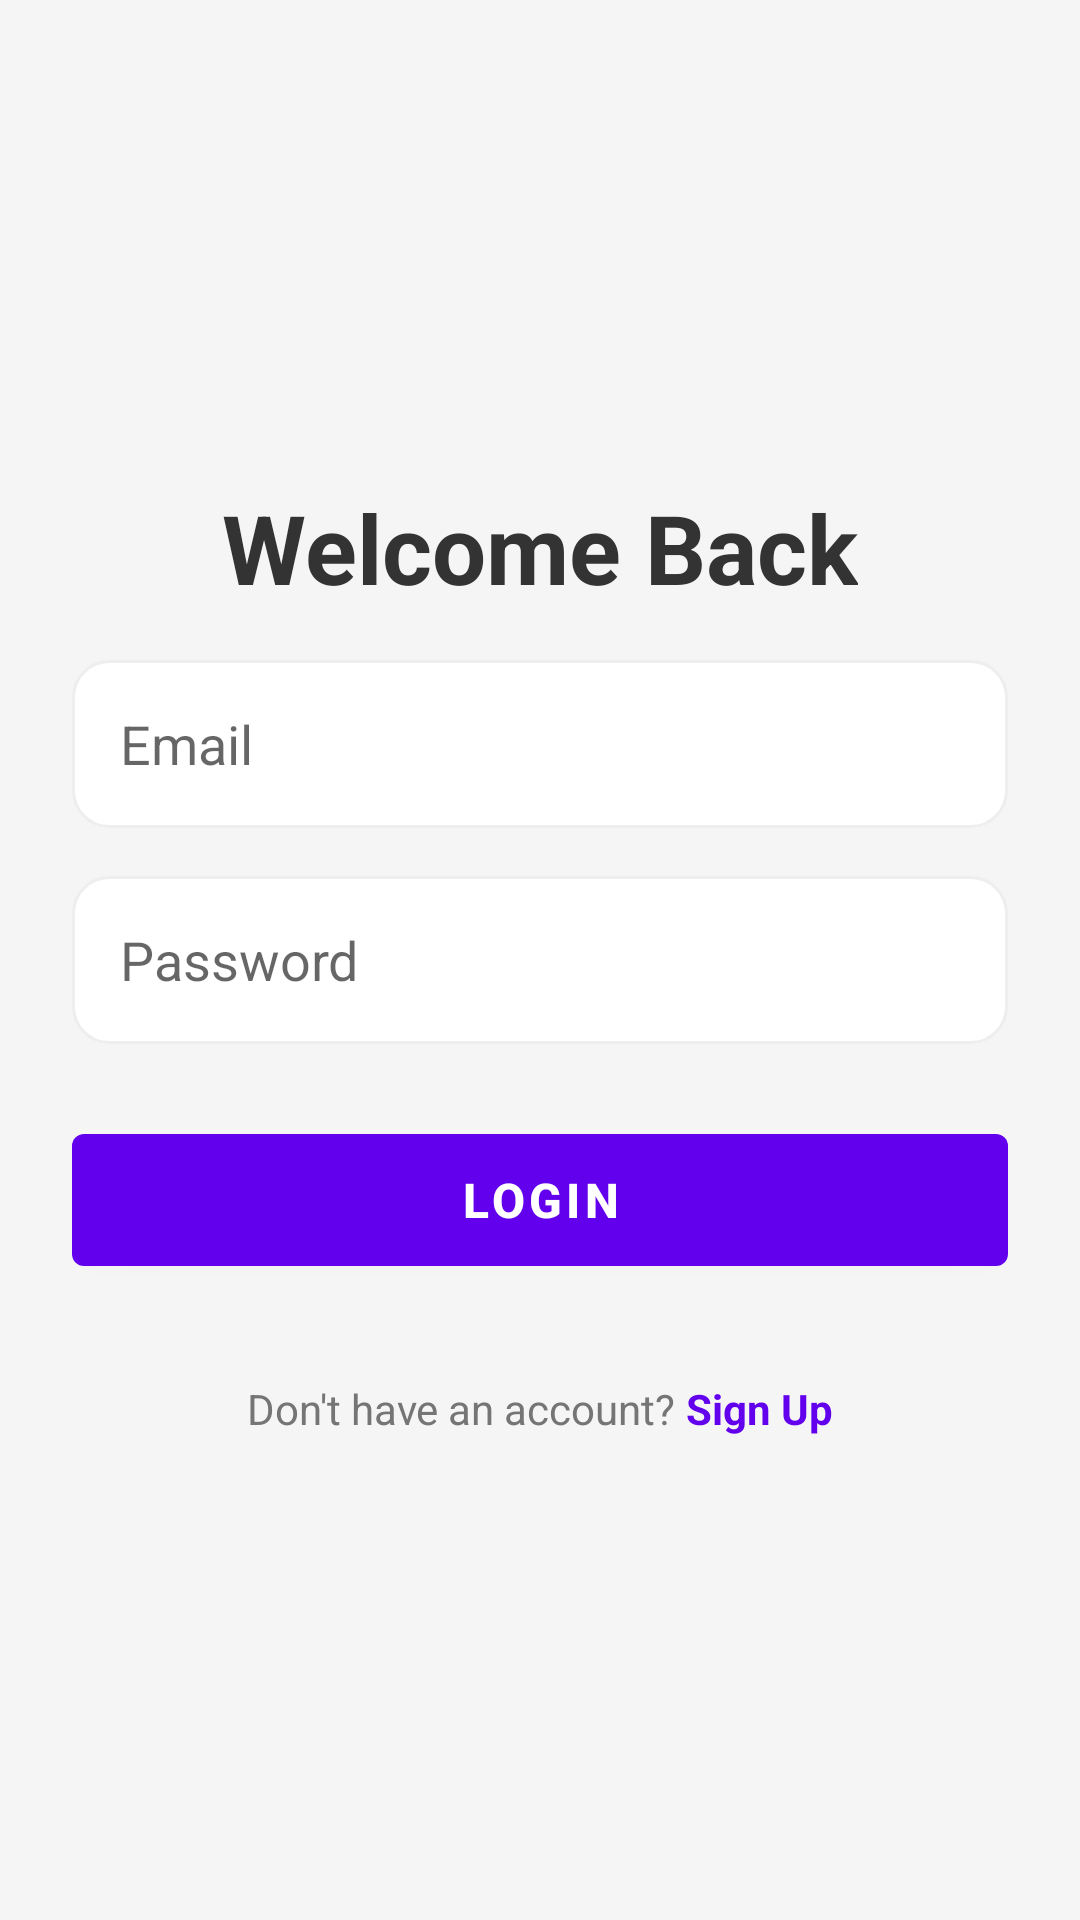

Here is an Android app screen rendered from its layout file. Give the layout XML and the strings, colors and styles it references.
<!-- AndroidManifest.xml: application theme Theme.MyPerfectScheduleApp -->
<!-- res/layout/activity_login.xml -->
<?xml version="1.0" encoding="utf-8"?>
<LinearLayout xmlns:android="http://schemas.android.com/apk/res/android"
    xmlns:app="http://schemas.android.com/apk/res-auto"
    xmlns:tools="http://schemas.android.com/tools"
    android:layout_width="match_parent"
    android:layout_height="match_parent"
    android:orientation="vertical"
    android:gravity="center"
    android:padding="24dp"
    android:background="#F5F5F5"
    tools:context=".LoginActivity">

    <TextView
        android:layout_width="wrap_content"
        android:layout_height="wrap_content"
        android:text="Welcome Back"
        android:textSize="32sp"
        android:textStyle="bold"
        android:textColor="#333333"
        android:layout_marginBottom="16dp"/>

    
    <EditText
        android:id="@+id/editEmail"
        android:layout_width="match_parent"
        android:layout_height="56dp"
        android:hint="Email"
        android:inputType="textEmailAddress"
        android:background="@drawable/edittext_rounded"
        android:paddingStart="16dp"
        android:paddingEnd="16dp"
        android:layout_marginBottom="16dp"/>

    
    <EditText
        android:id="@+id/editPassword"
        android:layout_width="match_parent"
        android:layout_height="56dp"
        android:hint="Password"
        android:inputType="textPassword"
        android:background="@drawable/edittext_rounded"
        android:paddingStart="16dp"
        android:paddingEnd="16dp"
        android:layout_marginBottom="24dp"/>

    
    <com.google.android.material.button.MaterialButton
        android:id="@+id/btnLogin"
        android:layout_width="match_parent"
        android:layout_height="56dp"
        android:text="Login"
        android:textSize="16sp"
        android:textStyle="bold"
        app:backgroundTint="#6200EE"
        android:textColor="@android:color/white"/>

    <LinearLayout
        android:layout_width="wrap_content"
        android:layout_height="wrap_content"
        android:orientation="horizontal"
        android:layout_marginTop="32dp">

        <TextView
            android:layout_width="wrap_content"
            android:layout_height="wrap_content"
            android:text="Don't have an account? "
            android:textSize="14sp"
            android:textColor="#757575"/>

        
        <TextView
            android:id="@+id/tvSignUp"
            android:layout_width="wrap_content"
            android:layout_height="wrap_content"
            android:text="Sign Up"
            android:textSize="14sp"
            android:textStyle="bold"
            android:textColor="#6200EE"
            android:clickable="true"
            android:focusable="true"/>

    </LinearLayout>

</LinearLayout>
<!-- resources referenced by this layout -->
<resources>
  <!-- drawable edittext_rounded (drawable) -->
  <?xml version="1.0" encoding="utf-8"?>
  <shape xmlns:android="http://schemas.android.com/apk/res/android"
      android:shape="rectangle">
  
      
      <solid android:color="@color/white"/>
  
      <corners android:radius="12dp"/>
  
      <stroke
          android:width="1dp"
          android:color="@color/gray_200"/>
  
  </shape>
  <style name="Theme.MyPerfectScheduleApp" parent="Theme.MaterialComponents.DayNight.NoActionBar">
  
          
          <item name="colorPrimary">@color/purple_500</item>
          <item name="colorPrimaryVariant">@color/purple_700</item>
          <item name="colorOnPrimary">@color/white</item>
  
          
          <item name="colorSecondary">@color/teal_200</item>
          <item name="colorOnSecondary">@color/white</item>
  
          
          <item name="android:statusBarColor">@color/purple_700</item>
          
          <item name="android:windowLightStatusBar">false</item>
      </style>
  <color name="white">#FFFFFFFF</color>
  <color name="gray_200">#EEEEEE</color>
  <color name="purple_500">#9C27B0</color>
  <color name="purple_700">#7B1FA2</color>
  <color name="teal_200">#FF03DAC5</color>
</resources>
